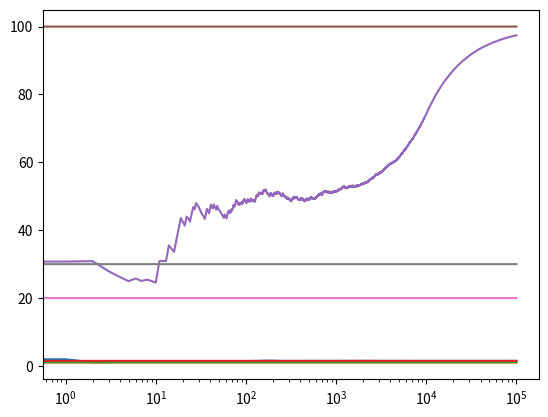

Here is the Python script that generated this plot:
import numpy as np 

import matplotlib.pyplot as plt 
# Action class

class Action: 

    def __init__(self, true_value): 

        self.true_value = true_value 

        self.mean_value = 0

        self.N = 0

  

    # method for getting true value with some "noise"

    def choose(self):  

        return np.random.randn() + self.true_value 

  

    # method for estimating true value

    def update(self, got_value): 

        self.N += 1

        self.mean_value = (1 - 1.0 / self.N)*self.mean_value + (1.0 / self.N)*got_value 
def run_experiment(true_value_1, true_value_2, true_value_3, eps, decrease_rate, N):  

    actions = [Action(true_value_1), Action(true_value_2), Action(true_value_3)] 

    data = np.empty(N) 

    

    for i in range(N): 

        # get random probability

        p = np.random.random() 

        

        # select action

        if p < eps: 

            j = np.random.choice(3) 

        else: 

            j = np.argmax([action.mean_value for action in actions]) 

        x = actions[j].choose() 

        actions[j].update(x) 



        # update epsilon

        eps -= decrease_rate



        # for the plot 

        data[i] = x 

        

    cumulative_average = np.cumsum(data) / (np.arange(N) + 1) 



    # plot results

    plt.plot(cumulative_average) 

    plt.plot(np.ones(N)*true_value_1) 

    plt.plot(np.ones(N)*true_value_2) 

    plt.plot(np.ones(N)*true_value_3) 

    plt.xscale('log') 

    plt.show() 



    for i in range(len(actions)): 

        print('Estimated value for', i+1, 'action:', round(actions[i].mean_value, 2))

  

    return cumulative_average 
experiment = run_experiment(1.0, 1.1, 1.5, 1, 0.01, 100000) 
experiment = run_experiment(100.0, 20.0, 30.0, 1, 0.0001, 100000) 